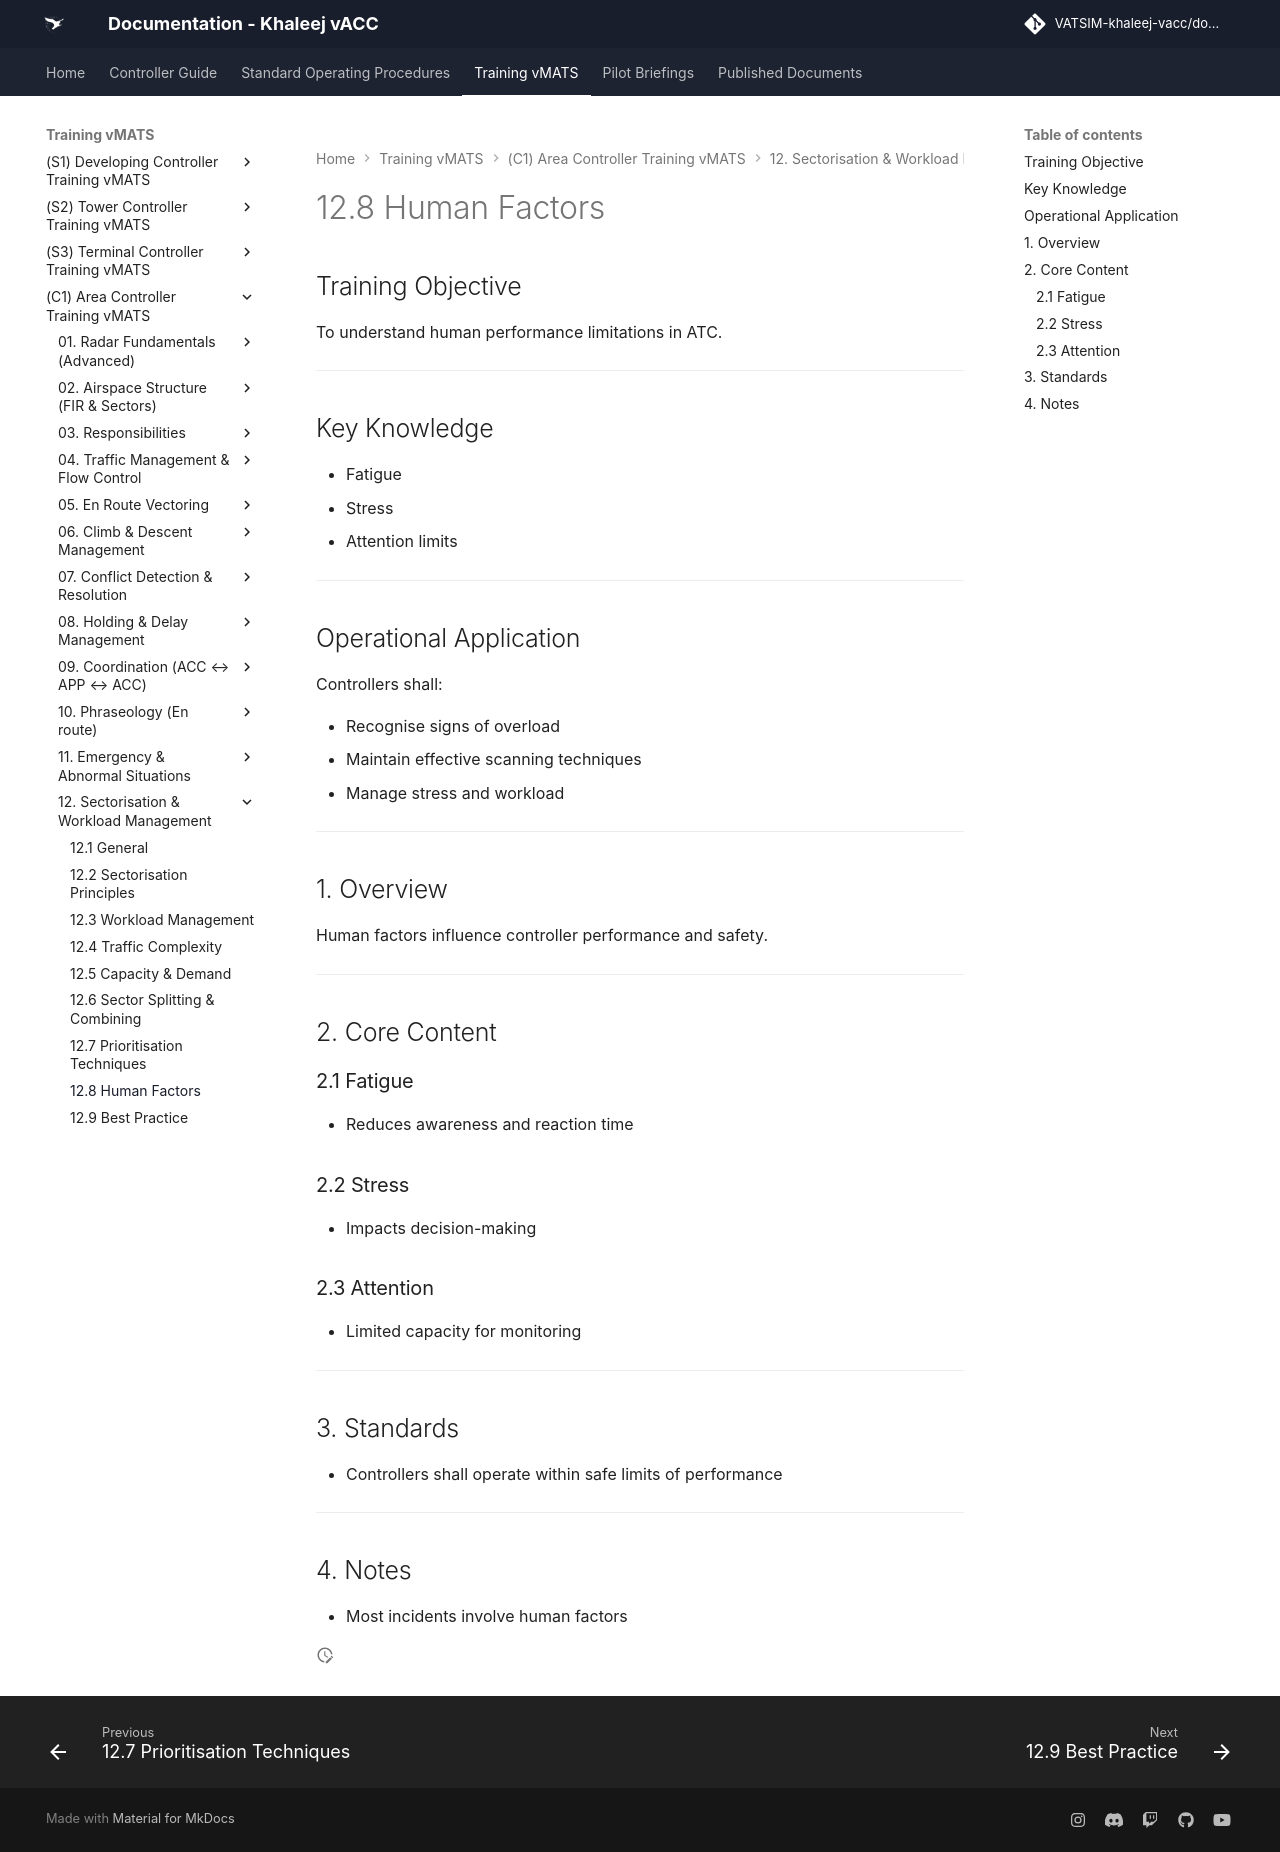

repository: khaleej-vacc/documentation-site · page: Training-vMATS/(C1)-Area-Controller-Training-vMATS/12. Sectorisation & Workload Management/12.8 Human Factors/index.html · generator: mkdocs

# 12.8 Human Factors

## Training Objective

To understand human performance limitations in ATC.

---

## Key Knowledge

- Fatigue
- Stress
- Attention limits

---

## Operational Application

Controllers shall:

- Recognise signs of overload
- Maintain effective scanning techniques
- Manage stress and workload

---

## 1. Overview

Human factors influence controller performance and safety.

---

## 2. Core Content

### 2.1 Fatigue

- Reduces awareness and reaction time

### 2.2 Stress

- Impacts decision-making

### 2.3 Attention

- Limited capacity for monitoring

---

## 3. Standards

- Controllers shall operate within safe limits of performance

---

## 4. Notes

- Most incidents involve human factors
